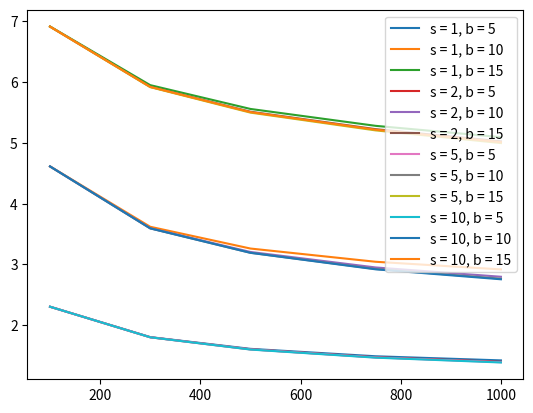

This figure's Python source:
import matplotlib.pyplot as plt

users = [100, 300, 500, 750, 1000]

fig, ax = plt.subplots()

name = 's = 1, b = 5'
misalignment_user = {100: 2.308707872672758, 300: 1.8112608509851893, 500: 1.6184571814155526,
                     750: 1.4949695685356963, 1000: 1.426269924658354}
misalignment = {100: 2.305281309802043, 300: 1.8052022485970176, 500: 1.612339843868333, 750: 1.4901366392132527,
                1000: 1.422366940934934}
plt.plot(users, misalignment.values(), label = name)

name = 's = 1, b = 10'
misalignment_user = {100: 2.327715535945459, 300: 1.9272769044491034, 500: 1.7643555255314403,
                     750: 1.6569244932151859, 1000: 1.5901595670459026}
misalignment = {100: 4.614016371773798, 300: 3.620447464260859, 500: 3.2624919090013247, 750: 3.044722901246334,
                1000: 2.9192438129820375}
plt.plot(users, misalignment.values(), label = name)

name = 's = 1, b = 15'
misalignment_user = {100: 2.1109269234466144, 300: 1.8038828494070747, 500: 1.6902342226643605,
                     750: 1.6131533125920665, 1000: 1.5621787719605307}
misalignment = {100: 6.915414299578208, 300: 5.950506540997203, 500: 5.5587922187759, 750: 5.28075100142384,
                    1000: 5.0947598231896025}
plt.plot(users, misalignment.values(), label = name)

name = 's = 2, b = 5'

misalignment_user = {100: 2.308693702515037, 300: 1.8091976154011227, 500: 1.6106504577611942,
                     750: 1.4784202632052947, 1000: 1.4023150279009668}
misalignment = {100: 2.3052672008985, 300: 1.803162020635174, 500: 1.6046561154126018, 750: 1.47384422173139,
                1000: 1.3987658629908901}
plt.plot(users, misalignment.values(), label = name)

name = 's = 2, b = 10'
misalignment_user = {100: 2.3274924086315356, 300: 1.922915026620437, 500: 1.757243893458474,
                     750: 1.6474742479352724, 1000: 1.5815397972908949}
misalignment = {100: 4.613321169174292, 300: 3.5970962394556594, 500: 3.205998263441521, 750: 2.95106921328338,
                1000: 2.7981688997949665}
plt.plot(users, misalignment.values(), label = name)

name = 's = 2, b = 15'
misalignment_user = {100: 2.1101234108565055, 300: 1.8003313281543813, 500: 1.6889649818090335,
                     750: 1.613257033578987, 1000: 1.565295338923752}
misalignment = {100: 6.913031647160838, 300: 5.923556781775252, 500: 5.513073550837843, 750: 5.226184070096206,
                1000: 5.025852123043579}
plt.plot(users, misalignment.values(), label = name)

name = 's = 5, b = 5'
misalignment_user = {100: 2.3086928230794634, 300: 1.8085859567886902, 500: 1.6090089271036019,
                     750: 1.4750402565188303, 1000: 1.3956570252127307}
misalignment = {100: 2.305266323622421, 300: 1.8025518235293625, 500: 1.6030465030734797, 750: 1.470510714970045,
                1000: 1.3922363304593977}
plt.plot(users, misalignment.values(), label = name)

name = 's = 5, b = 10'
misalignment_user = {100: 2.3275090699124577, 300: 1.9222692893536495, 500: 1.7559118939575153,
                     750: 1.6461405877327002, 1000: 1.5798547208351343}
misalignment = {100: 4.613314261051954, 300: 3.5936878529751217, 500: 3.1929367310079417, 750: 2.9260669150576013,
                1000: 2.7669400707274465}
plt.plot(users, misalignment.values(), label = name)

name = 's = 5, b = 15'
misalignment_user = {100: 2.110056088882579, 300: 1.7994878480183591, 500: 1.6895406115876859,
                     750: 1.6159303339829625, 1000: 1.5704672223656018}
misalignment = {100: 6.913042784248411, 300: 5.917286449757047, 500: 5.498320919108476, 750: 5.205648013736246,
                1000: 4.997693036578842}
plt.plot(users, misalignment.values(), label = name)

name = 's = 10, b = 5'
misalignment_user = {100: 2.3086912844779177, 300: 1.8085542551582334, 500: 1.6066926521420182,
                     750: 1.4717826768601372, 1000: 1.39140960713646}
misalignment = {100: 2.305264789021618, 300: 1.8025248725014007, 500: 1.6007732958129572, 750: 1.4673197957879176,
                1000: 1.3880453808254303}
plt.plot(users, misalignment.values(), label = name)

name = 's = 10, b = 10'
misalignment_user = {100: 2.3274969955616513, 300: 1.9225323514575445, 500: 1.7557079557730826,
                     750: 1.645943906106842, 1000: 1.5800100704303797}
misalignment = {100: 4.613229257375436, 300: 3.5945297705542436, 500: 3.1919220710208824, 750: 2.9204238818081474,
                1000: 2.7567057188580675}
plt.plot(users, misalignment.values(), label = name)

name = 's = 10, b = 15'
misalignment_user = {100: 2.110013968984609, 300: 1.800070127740628, 500: 1.6902033693694394,
                     750: 1.6167587874465799, 1000: 1.5718848589270191}
misalignment = {100: 6.912912748005169, 300: 5.921527862132251, 500: 5.506381600224673, 750: 5.217023326298809,
                1000: 5.012650202429195}
plt.plot(users, misalignment.values(), label = name)

plt.legend()
plt.show()

#this shows that the misalignment is almost equal for different values of s